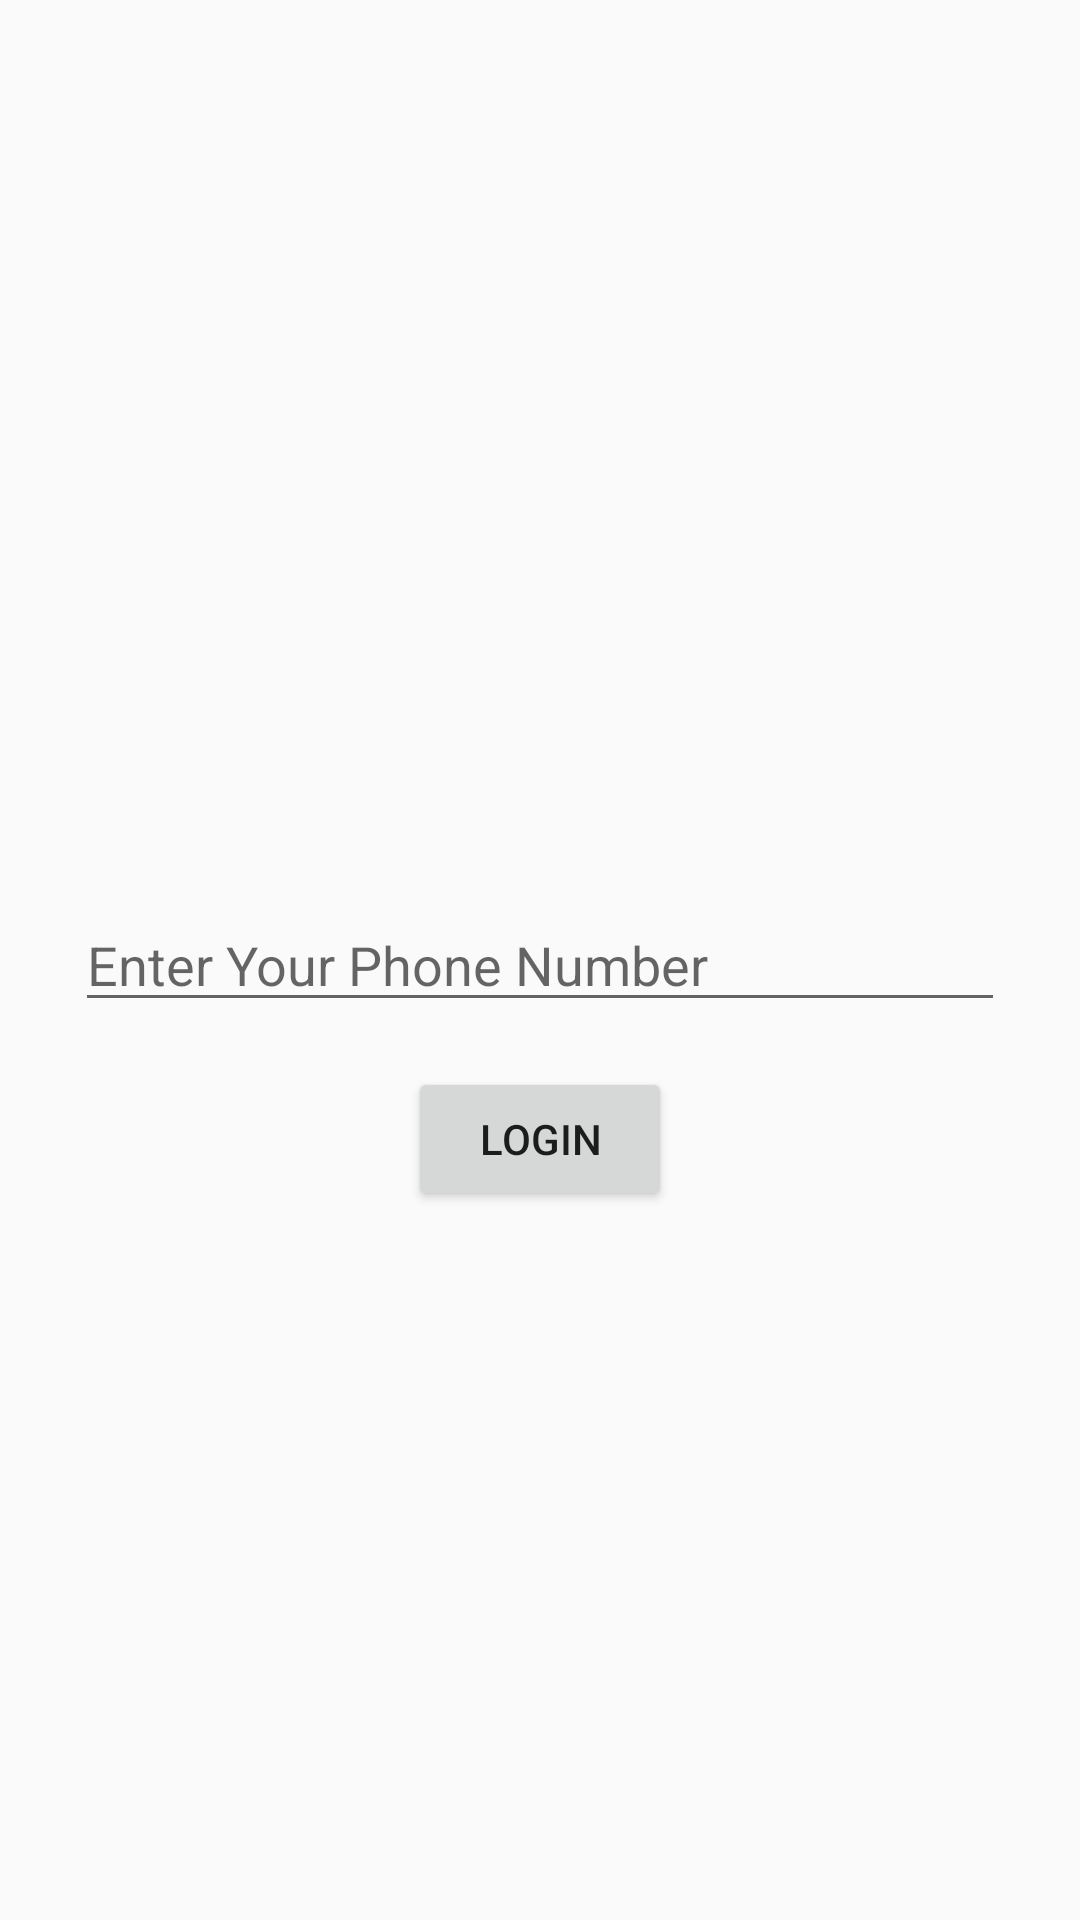

This screen was rendered from an Android layout file. Write that file and the resources it references.
<!-- AndroidManifest.xml: application theme Theme.Design.Light.NoActionBar -->
<!-- res/layout/fragment_login.xml -->
<?xml version="1.0" encoding="utf-8"?>
<RelativeLayout xmlns:android="http://schemas.android.com/apk/res/android"
    xmlns:tools="http://schemas.android.com/tools"
    android:layout_width="match_parent"
    android:layout_height="match_parent"
    tools:context=".Login">

    <EditText
        android:id="@+id/phoneNumber"
        android:layout_width="match_parent"
        android:layout_height="wrap_content"
        android:layout_centerVertical="true"
        android:layout_marginLeft="25dp"
        android:layout_marginRight="25dp"
        android:hint="Enter Your Phone Number"
        android:inputType="phone" />

    <Button
        android:layout_width="wrap_content"
        android:layout_height="wrap_content"
        android:layout_below="@+id/phoneNumber"
        android:layout_centerHorizontal="true"
        android:layout_marginTop="15dp"

        android:text="Login" />
</RelativeLayout>
<!-- resources referenced by this layout -->
<resources>

</resources>
